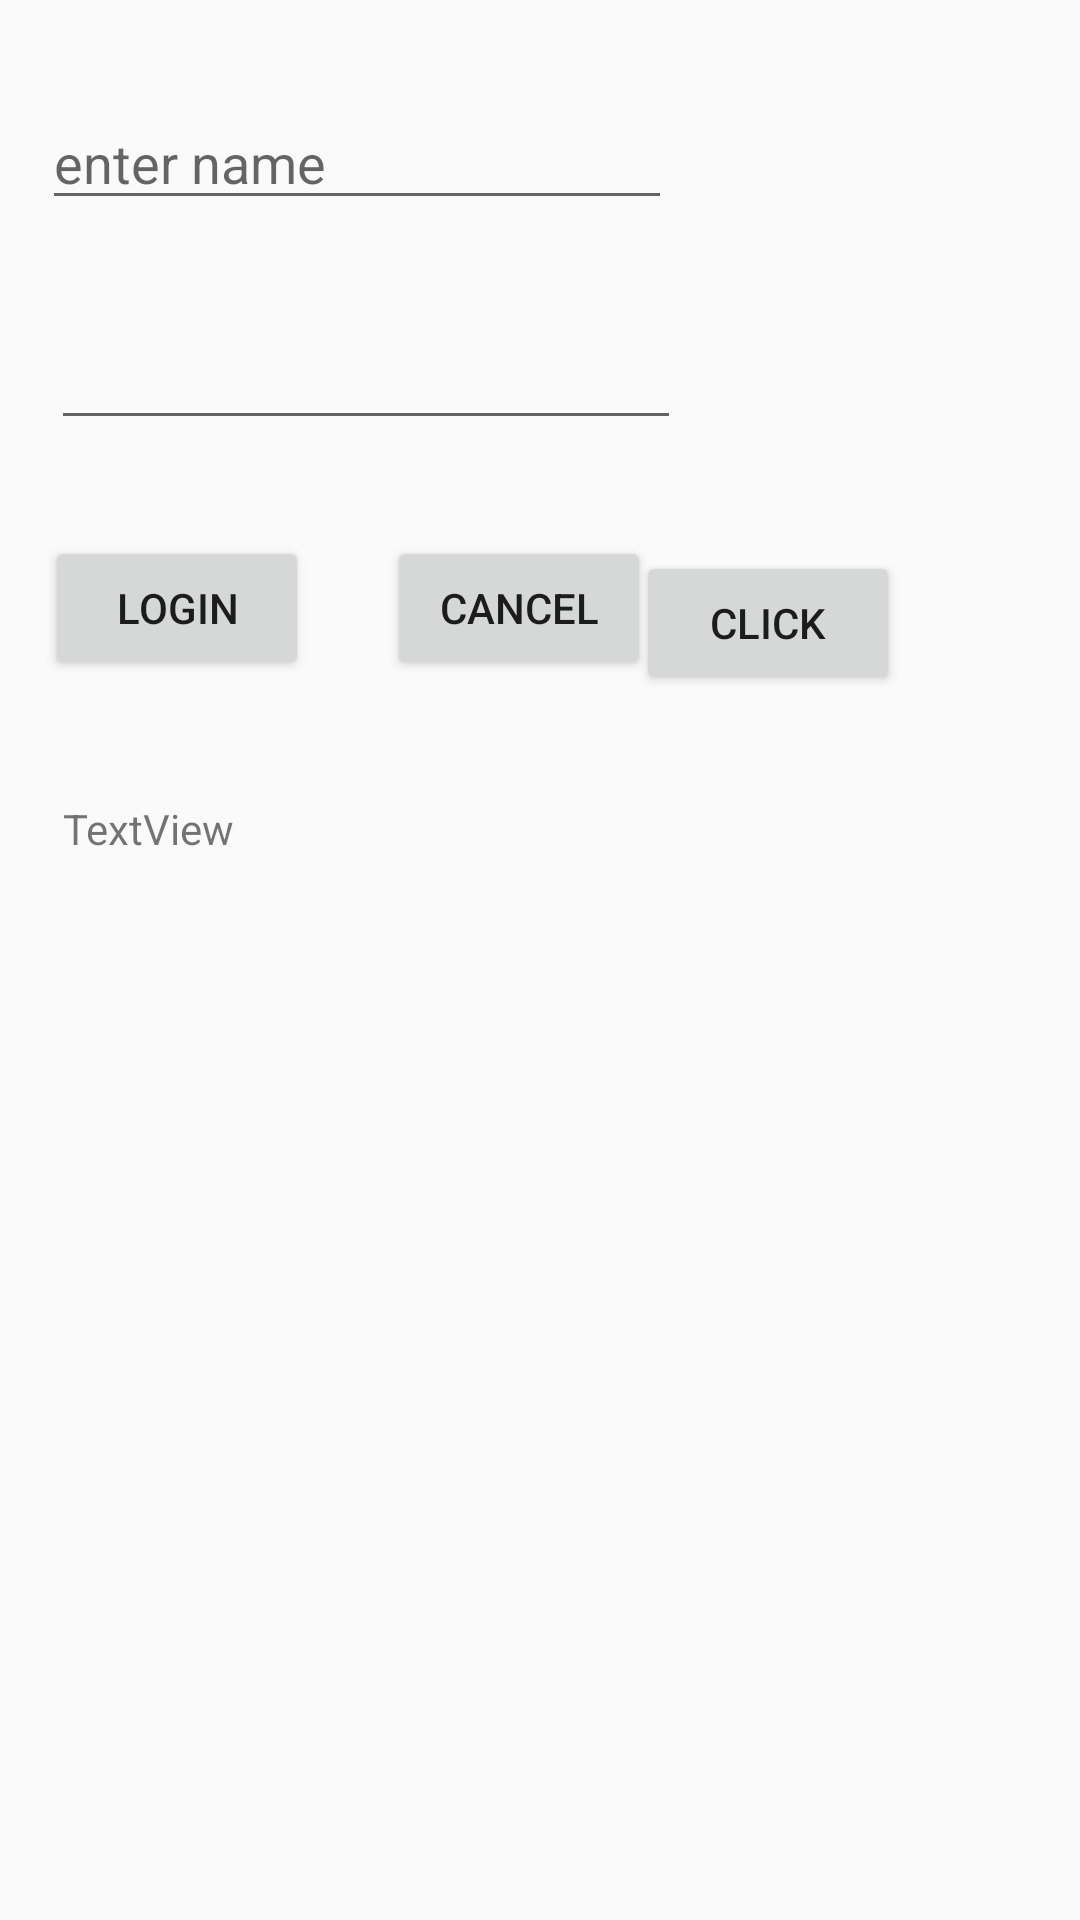

This screen was rendered from an Android layout file. Write that file and the resources it references.
<!-- AndroidManifest.xml: application theme AppTheme -->
<!-- res/layout/activity_main.xml -->
<?xml version="1.0" encoding="utf-8"?>
<androidx.constraintlayout.widget.ConstraintLayout xmlns:android="http://schemas.android.com/apk/res/android"
    xmlns:app="http://schemas.android.com/apk/res-auto"
    xmlns:tools="http://schemas.android.com/tools"
    android:layout_width="match_parent"
    android:layout_height="match_parent"
    tools:context=".MainActivity">

    <EditText
        android:id="@+id/editTextTextPersonName"
        android:layout_width="wrap_content"
        android:layout_height="wrap_content"
        android:layout_marginStart="14dp"
        android:layout_marginLeft="14dp"
        android:layout_marginTop="32dp"
        android:ems="10"
        android:hint="enter name"
        android:inputType="textPersonName"
        app:layout_constraintStart_toStartOf="parent"
        app:layout_constraintTop_toTopOf="parent" />

    <EditText
        android:id="@+id/editTextTextPassword"
        android:layout_width="wrap_content"
        android:layout_height="wrap_content"
        android:layout_marginStart="17dp"
        android:layout_marginLeft="17dp"
        android:layout_marginTop="32dp"
        android:ems="10"
        android:inputType="textPassword"
        app:layout_constraintStart_toStartOf="parent"
        app:layout_constraintTop_toBottomOf="@+id/editTextTextPersonName" />

    <Button
        android:id="@+id/buttonLogin"
        android:layout_width="wrap_content"
        android:layout_height="wrap_content"
        android:layout_marginStart="15dp"
        android:layout_marginLeft="15dp"
        android:onClick="clickListener"
        android:text="login"
        app:layout_constraintBaseline_toBaselineOf="@+id/buttonCancel"
        app:layout_constraintStart_toStartOf="parent" />

    <Button
        android:id="@+id/buttonCancel"
        android:layout_width="wrap_content"
        android:layout_height="wrap_content"
        android:layout_marginStart="26dp"
        android:layout_marginLeft="26dp"
        android:layout_marginTop="32dp"
        android:onClick="clickListener"
        android:text="cancel"
        app:layout_constraintStart_toEndOf="@+id/buttonLogin"
        app:layout_constraintTop_toBottomOf="@+id/editTextTextPassword" />

    <Button
        android:id="@+id/buttonClick"
        android:layout_width="wrap_content"
        android:layout_height="wrap_content"
        android:layout_marginTop="5dp"
        android:layout_marginEnd="60dp"
        android:layout_marginRight="60dp"
        android:onClick="clickListener"
        android:text="click"
        app:layout_constraintEnd_toEndOf="parent"
        app:layout_constraintTop_toTopOf="@+id/buttonCancel" />

    <TextView
        android:id="@+id/textViewtest"
        android:layout_width="wrap_content"
        android:layout_height="wrap_content"
        android:layout_marginStart="21dp"
        android:layout_marginLeft="21dp"
        android:layout_marginTop="40dp"
        android:text="TextView"
        app:layout_constraintStart_toStartOf="parent"
        app:layout_constraintTop_toBottomOf="@+id/buttonLogin" />
</androidx.constraintlayout.widget.ConstraintLayout>
<!-- resources referenced by this layout -->
<resources>
  <style name="AppTheme" parent="Theme.AppCompat.Light.DarkActionBar">
          
          <item name="colorPrimary">@color/colorPrimary</item>
          <item name="colorPrimaryDark">@color/colorPrimaryDark</item>
          <item name="colorAccent">@color/colorAccent</item>
      </style>
  <!-- not gathered from this repository: default colours our renderer supplied (Android Studio template values) -->
  <color name="colorPrimary">#FF6200EE</color>
  <color name="colorPrimaryDark">#FF3700B3</color>
  <color name="colorAccent">#FF03DAC5</color>
</resources>
